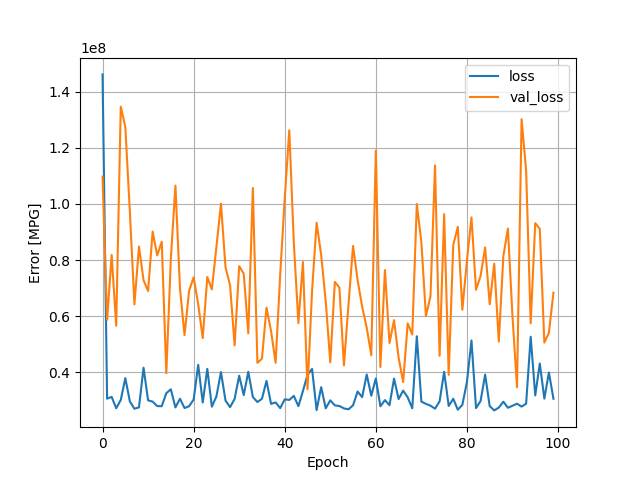

Source data for this figure (header and first rows):
, loss, val_loss, epoch
0, 146113344, 109718072, 0
1, 30648386, 58708792, 1
2, 31292300, 81814912, 2
3, 27240810, 56613376, 3
4, 30186986, 134626992, 4
5, 37954360, 127345256, 5
6, 29651528, 97197968, 6
7, 27076202, 64213308, 7
8, 27546098, 84846776, 8
9, 41682200, 72857664, 9
10, 30060424, 68999928, 10
11, 29599000, 90160472, 11
12, 28012988, 81651120, 12
13, 27975046, 86536856, 13
14, 32594914, 39714476, 14
15, 33990976, 80627376, 15
16, 27531430, 106526648, 16
17, 30619922, 69853032, 17
18, 27318774, 53274504, 18
19, 27961650, 69039232, 19
20, 30333848, 73860112, 20
21, 42688384, 64317800, 21
22, 29288776, 52218700, 22
23, 41270564, 73976256, 23
24, 27786528, 69541840, 24
25, 31473492, 84653856, 25
26, 40120492, 100084640, 26
27, 29968844, 77410296, 27
28, 27616322, 70971632, 28
29, 30600180, 49605880, 29
30, 38819260, 77844840, 30
31, 31923942, 75160472, 31
32, 40231420, 53922760, 32
33, 31242612, 105643624, 33
34, 29450912, 43392732, 34
35, 30616230, 44901384, 35
36, 36986608, 63077312, 36
37, 28789112, 54724264, 37
38, 29305776, 43404932, 38
39, 27283200, 74734784, 39
40, 30431072, 101988648, 40
41, 30193000, 126218848, 41
42, 31648226, 86066472, 42
43, 27971582, 57575640, 43
44, 33384654, 79328376, 44
45, 39134932, 33990864, 45
46, 41260344, 68987512, 46
47, 26573944, 93315632, 47
48, 34748028, 81854336, 48
49, 27226336, 65338320, 49
50, 30053510, 43597416, 50
51, 28256326, 72222760, 51
52, 28047958, 70249168, 52
53, 27183544, 42494232, 53
54, 26866460, 64210944, 54
55, 28292964, 85045456, 55
56, 33198622, 72768816, 56
57, 31204050, 63427016, 57
58, 39246744, 55889800, 58
59, 31707444, 46140024, 59
... 40 more rows
